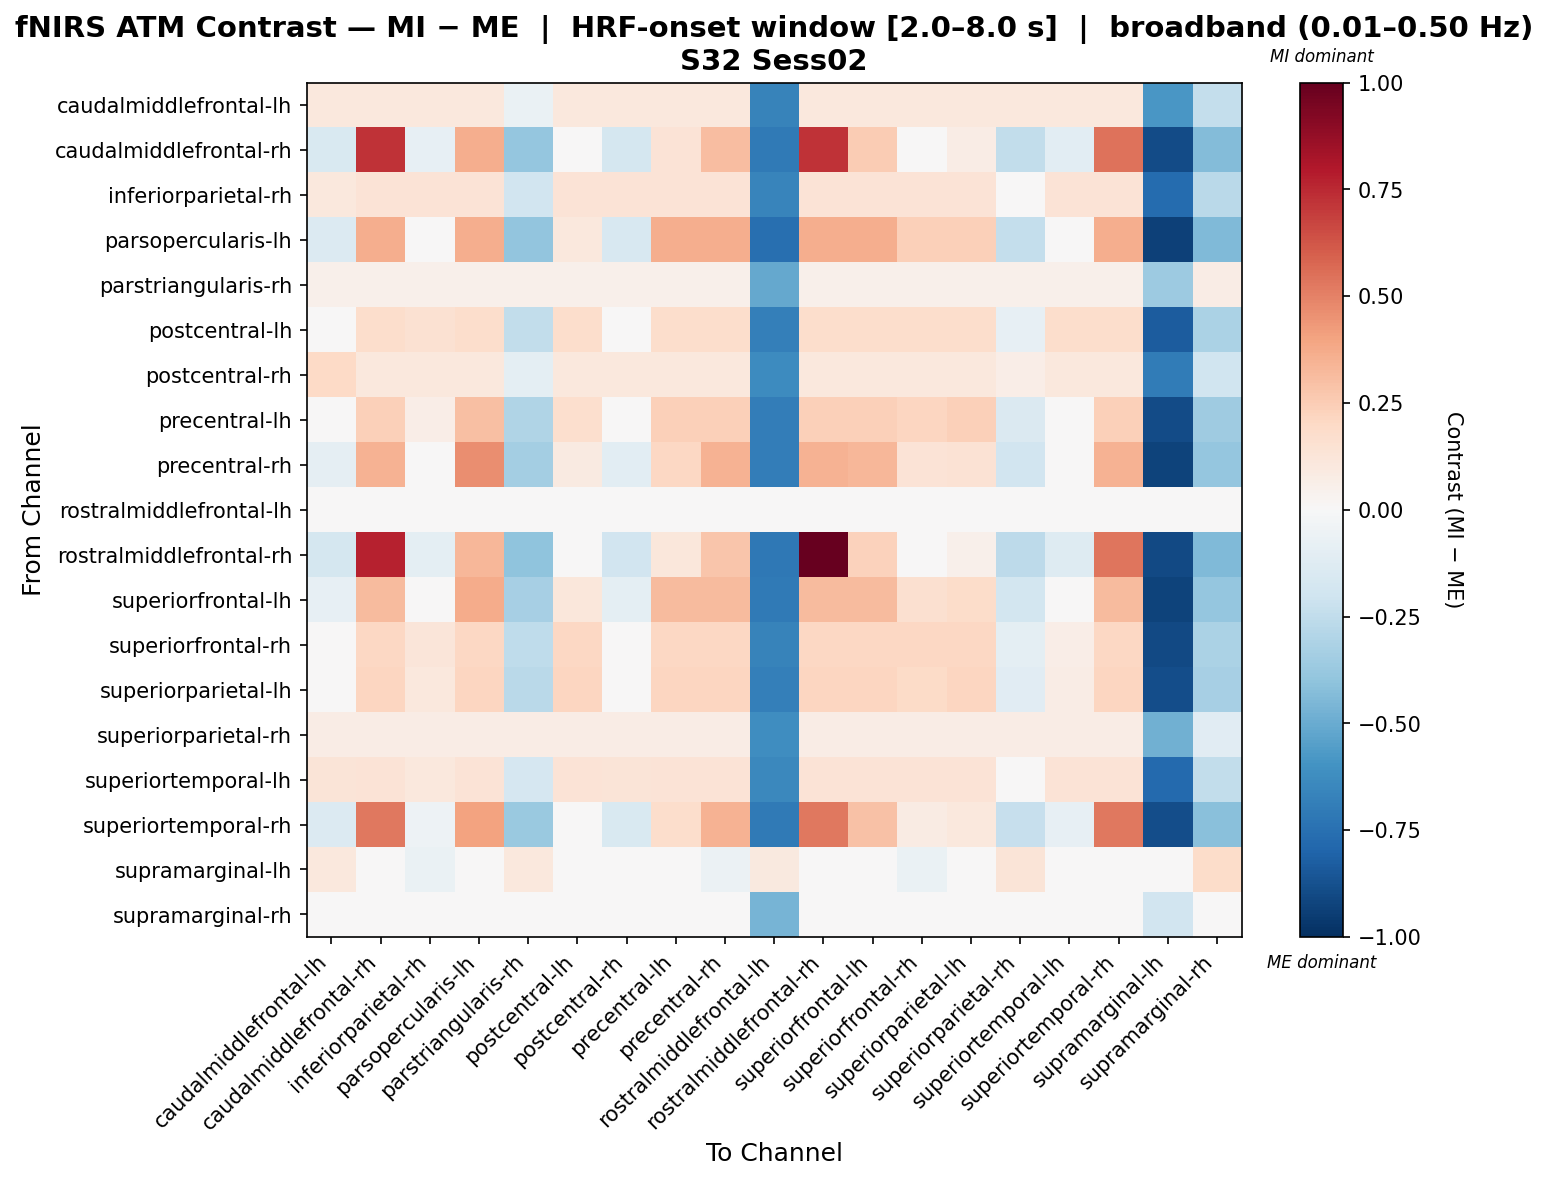

Data behind this chart, as committed beside it:
, caudalmiddlefrontal-lh, caudalmiddlefrontal-rh, inferiorparietal-rh, parsopercularis-lh, parstriangularis-rh, postcentral-lh, postcentral-rh, precentral-lh, precentral-rh, rostralmiddlefrontal-lh, rostralmiddlefrontal-rh, superiorfrontal-lh, superiorfrontal-rh, superiorparietal-lh, superiorparietal-rh, superiortemporal-lh, superiortemporal-rh, supramarginal-lh, supramarginal-rh
caudalmiddlefrontal-lh, 0.1042, 0.1042, 0.1042, 0.1042, -0.06824, 0.1042, 0.1042, 0.1042, 0.1042, -0.6688, 0.1042, 0.1042, 0.1042, 0.1042, 0.1042, 0.1042, 0.1042, -0.5856, -0.2407
caudalmiddlefrontal-rh, -0.1558, 0.7242, -0.07891, 0.3625, -0.3873, 0.0104, -0.176, 0.1388, 0.3063, -0.7099, 0.7242, 0.2562, 0.0495, 0.07622, -0.2496, -0.107, 0.5443, -0.8953, -0.4328
inferiorparietal-rh, 0.1056, 0.1389, 0.1389, 0.1389, -0.1938, 0.1389, 0.1389, 0.1389, 0.1389, -0.6577, 0.1389, 0.1389, 0.1389, 0.1389, -0.02148, 0.1389, 0.1389, -0.7706, -0.2673
parsopercularis-lh, -0.1356, 0.3642, -0.04832, 0.3642, -0.3912, 0.1052, -0.1572, 0.3642, 0.3642, -0.7514, 0.3642, 0.3642, 0.2347, 0.2347, -0.2411, -0.02432, 0.3642, -0.9309, -0.444
parstriangularis-rh, 0.05001, 0.05001, 0.05001, 0.05001, 0.05001, 0.05001, 0.05001, 0.05001, 0.05001, -0.5113, 0.05001, 0.05001, 0.05001, 0.05001, 0.05001, 0.05001, 0.05001, -0.3597, 0.07097
postcentral-lh, 0.03634, 0.1763, 0.1523, 0.1763, -0.2479, 0.1763, 0.02905, 0.1763, 0.1763, -0.6798, 0.1763, 0.1763, 0.1763, 0.1763, -0.08349, 0.1763, 0.1763, -0.8306, -0.315
postcentral-rh, 0.2018, 0.1042, 0.1042, 0.1042, -0.09566, 0.1042, 0.1042, 0.1042, 0.1042, -0.6268, 0.1042, 0.1042, 0.1042, 0.1042, 0.0653, 0.1042, 0.1042, -0.7006, -0.1991
precentral-lh, -0.03677, 0.242, 0.06365, 0.2995, -0.2996, 0.1664, -0.04897, 0.242, 0.242, -0.6876, 0.242, 0.242, 0.2182, 0.242, -0.146, 0.03334, 0.242, -0.8982, -0.3581
precentral-rh, -0.09113, 0.3466, -0.003202, 0.4668, -0.3371, 0.09266, -0.1076, 0.2095, 0.3466, -0.6904, 0.3466, 0.3342, 0.1374, 0.1409, -0.192, -0.03207, 0.3466, -0.9255, -0.3888
rostralmiddlefrontal-lh, 0.0, 0.0, 0.0, 0.0, 0.0, 0.0, 0.0, 0.0, 0.0, 0.0, 0.0, 0.0, 0.0, 0.0, 0.0, 0.0, 0.0, 0.0, 0.0
rostralmiddlefrontal-rh, -0.1733, 0.7701, -0.09931, 0.3344, -0.4009, -0.01173, -0.1944, 0.1135, 0.2763, -0.7155, 1.0, 0.2288, 0.02588, 0.05245, -0.2653, -0.1271, 0.5327, -0.9018, -0.4448
superiorfrontal-lh, -0.0796, 0.3144, 0.01368, 0.3719, -0.3353, 0.1129, -0.09537, 0.3144, 0.3144, -0.7054, 0.3144, 0.3144, 0.1611, 0.1849, -0.1853, -0.01663, 0.3144, -0.9232, -0.3902
superiorfrontal-rh, 0.01522, 0.2032, 0.1235, 0.2032, -0.2571, 0.2032, 0.006169, 0.2032, 0.2032, -0.6663, 0.2032, 0.2032, 0.2032, 0.2032, -0.09853, 0.06525, 0.2032, -0.9005, -0.3198
superiorparietal-lh, -0.0003075, 0.2144, 0.1075, 0.2144, -0.2729, 0.2144, -0.009997, 0.2144, 0.2144, -0.6814, 0.2144, 0.2144, 0.1906, 0.2144, -0.1145, 0.07641, 0.2144, -0.8894, -0.3355
superiorparietal-rh, 0.07597, 0.07597, 0.07597, 0.07597, 0.07597, 0.07597, 0.07597, 0.07597, 0.07597, -0.6204, 0.07597, 0.07597, 0.07597, 0.07597, 0.07597, 0.07597, 0.07597, -0.4843, -0.1108
superiortemporal-lh, 0.1292, 0.1331, 0.1091, 0.1331, -0.1705, 0.1331, 0.1297, 0.1331, 0.1331, -0.6411, 0.1331, 0.1331, 0.1331, 0.1331, 0.001653, 0.1331, 0.1331, -0.7764, -0.2454
superiortemporal-rh, -0.1332, 0.5285, -0.05185, 0.4008, -0.3706, 0.03994, -0.1519, 0.1733, 0.3482, -0.7056, 0.5285, 0.2936, 0.08151, 0.1082, -0.23, -0.08035, 0.5285, -0.8892, -0.4186
supramarginal-lh, 0.103, -0.03216, -0.06893, -0.04207, 0.1063, -0.04207, -0.04868, -0.03877, -0.05902, 0.09481, -0.03216, -0.03877, -0.06563, -0.03877, 0.1266, -0.04207, -0.03216, -0.03216, 0.1828
supramarginal-rh, 0.03853, 0.03853, 0.03853, 0.03853, 0.03853, 0.03853, 0.03853, 0.03853, 0.03853, -0.4652, 0.03853, 0.03853, 0.03853, 0.03853, 0.03853, 0.03853, 0.03853, -0.1899, 0.03853
